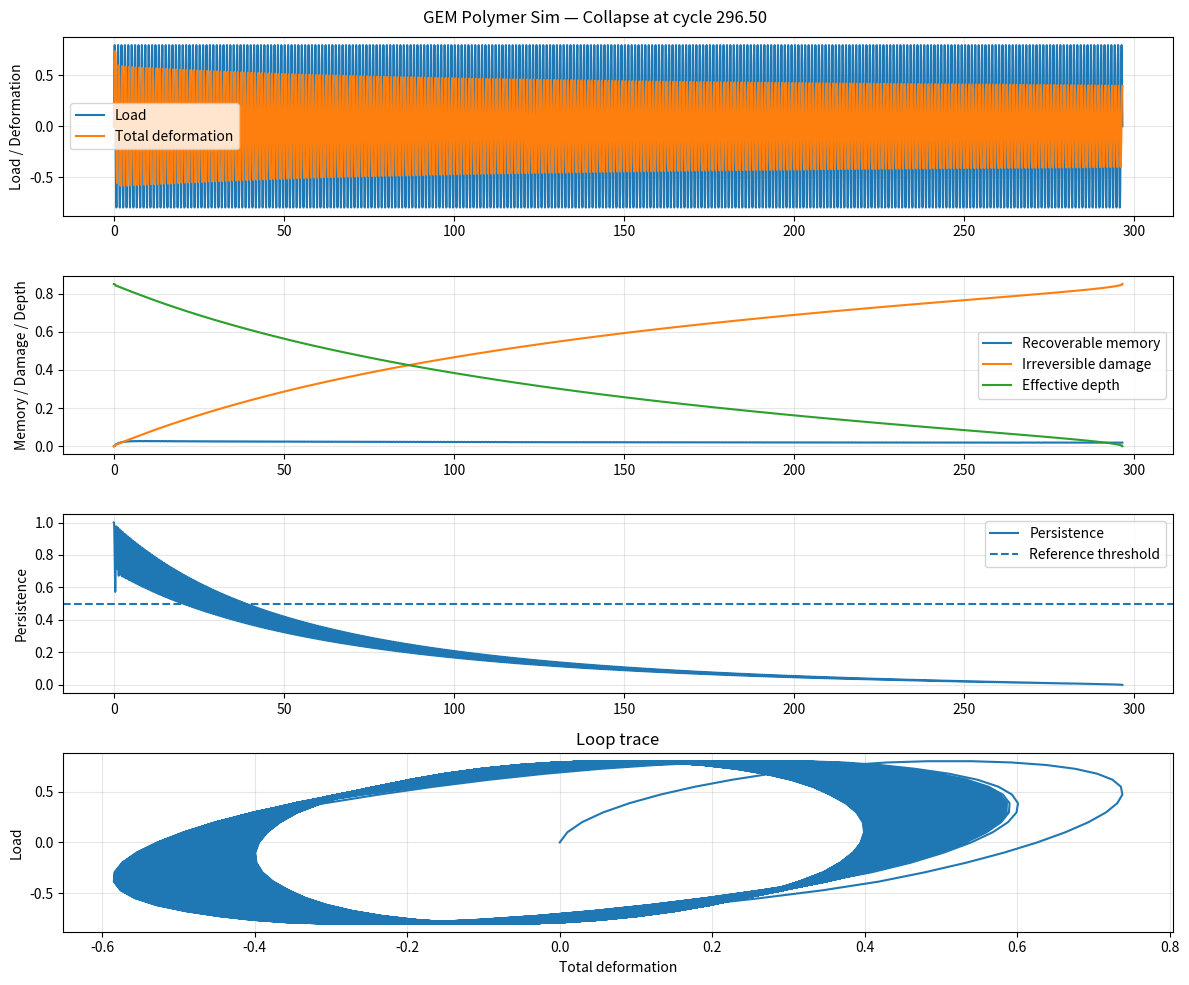
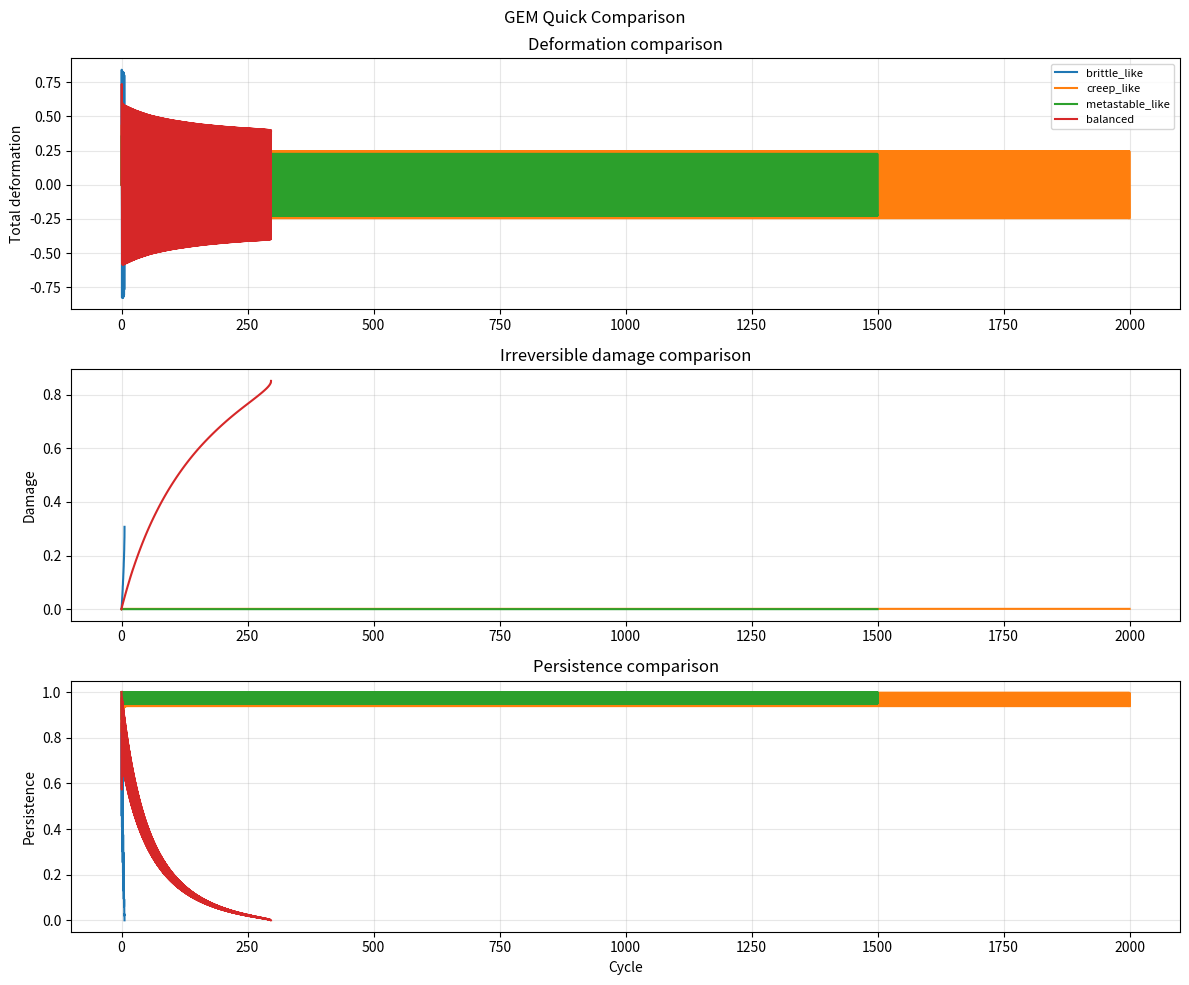
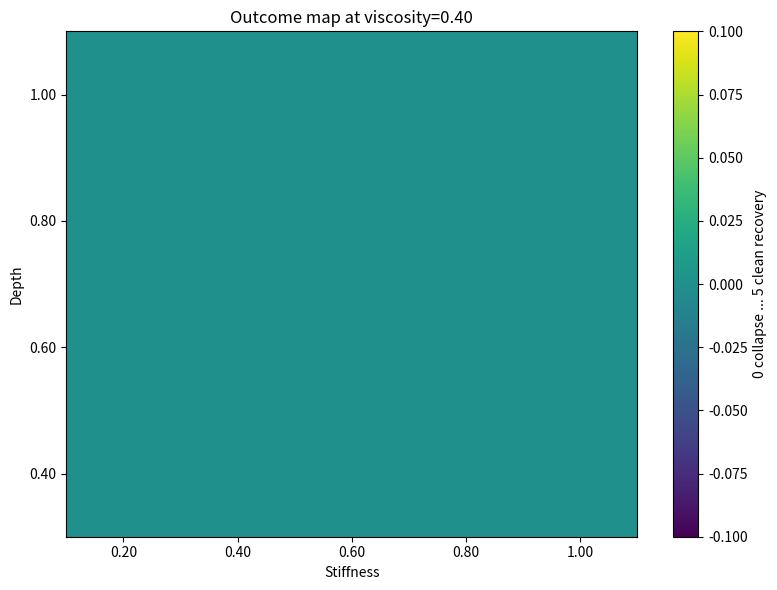
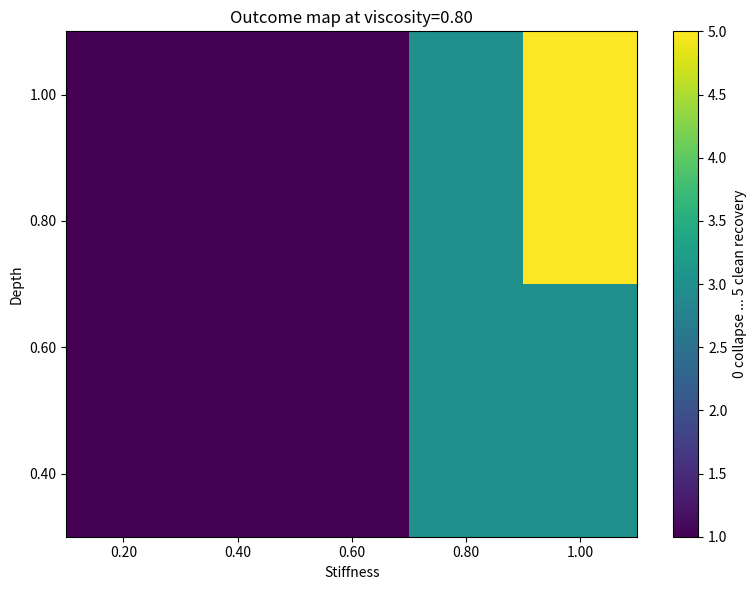
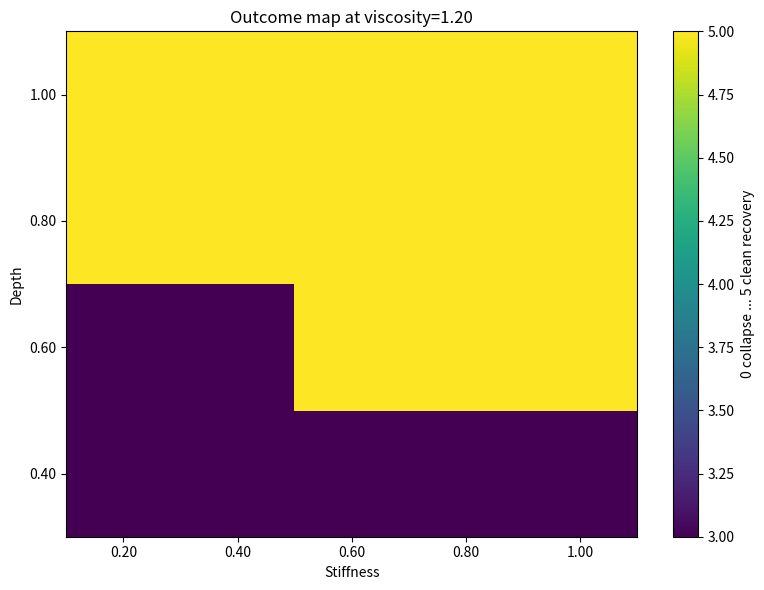

Here is the Python script that generated these plots, in order:
import math
import csv
from dataclasses import dataclass, asdict
from pathlib import Path
from typing import List, Dict, Tuple

import numpy as np
import matplotlib.pyplot as plt


@dataclass
class GEMParams:
    depth: float = 0.8
    stiffness: float = 0.7
    viscosity: float = 0.6

    cycles: int = 1500
    cycle_period: int = 50
    load_amplitude: float = 0.8
    dt: float = 0.05

    damage_threshold: float = 0.35
    damage_rate: float = 0.025
    nonlinear_alpha: float = 1.0

    residual_softening: float = 0.7
    residual_viscosity_gain: float = 0.6

    memory_gain: float = 0.035
    memory_decay_scale: float = 0.008

    edge_width_factor: float = 0.15
    edge_softening_strength: float = 0.5

    brittle_gain: float = 0.06          # extra damage multiplier for brittle snap
    brittle_depth_floor: float = 0.65   # brittle spike activates when D_eff / D falls below this

    output_dir: str = "gem_outputs"
    run_name: str = "single_run"


class GEMPolymerSim:
    """
    3-variable GEM toy fatigue model.

    State variables
    ---------------
    x       : fast deformation
    memory  : recoverable lingering distortion
    damage  : irreversible accumulated damage

    Interpretation
    --------------
    - depth controls remaining damage budget / basin support
    - stiffness controls immediate restoring force
    - viscosity controls recovery lag and memory retention
    """

    def __init__(self, params: GEMParams):
        self.p = params
        self.x = 0.0
        self.memory = 0.0
        self.damage = 0.0
        self.failed = False
        self.failure_cycle = None

    def load(self, step: int) -> float:
        phase = 2.0 * math.pi * step / self.p.cycle_period
        return self.p.load_amplitude * math.sin(phase)

    def effective_depth(self) -> float:
        return max(1e-9, self.p.depth - self.damage)

    def effective_stiffness(self) -> float:
        frac = max(
            0.05,
            1.0 - self.p.residual_softening * (self.damage / max(self.p.depth, 1e-9))
        )
        return max(1e-6, self.p.stiffness * frac)

    def effective_viscosity(self) -> float:
        frac = 1.0 + self.p.residual_viscosity_gain * (self.damage / max(self.p.depth, 1e-9))
        return max(1e-6, self.p.viscosity * frac)

    def restoring_force(self, total_x: float, kappa_eff: float) -> float:
        """
        Nonlinear restoring force with gentle basin-edge weakening.
        """
        force = kappa_eff * total_x + self.p.nonlinear_alpha * (total_x ** 3)

        edge = self.p.damage_threshold
        dist = abs(total_x)

        if dist > edge:
            overshoot = dist - edge
            width = max(1e-9, self.p.edge_width_factor * self.effective_depth())
            softening = 1.0 - self.p.edge_softening_strength * min(1.0, overshoot / width)
            softening = max(0.2, softening)
            force *= softening

        return force

    def brittle_damage_multiplier(self, total_x: float, kappa_eff: float, D_eff: float) -> float:
        """
        Selective brittle spike:
        - only matters beyond the damage threshold
        - stronger when stiffness is high
        - stronger when remaining depth is low
        """
        excess = max(0.0, abs(total_x) - self.p.damage_threshold)
        if excess <= 0.0:
            return 1.0

        stiffness_ratio = kappa_eff / max(self.p.stiffness, 1e-9)
        depth_ratio = D_eff / max(self.p.depth, 1e-9)

        if depth_ratio >= self.p.brittle_depth_floor:
            return 1.0

        shallow_factor = (self.p.brittle_depth_floor - depth_ratio) / max(self.p.brittle_depth_floor, 1e-9)
        stiffness_factor = max(0.0, stiffness_ratio - 0.85)
        edge_factor = excess / max(self.p.damage_threshold, 1e-9)

        return 1.0 + self.p.brittle_gain * stiffness_factor * shallow_factor * (1.0 + edge_factor)

    def step(self, step_idx: int) -> Dict[str, float]:
        if self.failed:
            return {}

        load = self.load(step_idx)

        D_eff = self.effective_depth()
        kappa_eff = self.effective_stiffness()
        gamma_eff = self.effective_viscosity()

        total_x_before = self.x + self.memory

        # Fast deformation channel
        force = load - self.restoring_force(total_x_before, kappa_eff)
        dx = (force / gamma_eff) * self.p.dt
        self.x += dx

        # Recompute visible deformation
        total_x = self.x + self.memory

        # Recoverable memory channel
        memory_inflow = self.p.memory_gain * self.p.viscosity * abs(self.x) * 0.05
        memory_decay = self.memory * 0.012
        self.memory += memory_inflow - memory_decay
        self.memory = max(0.0, self.memory)
        # Recompute total deformation after memory update
        total_x = self.x + self.memory

        # Irreversible damage only near / beyond basin edge
        excess = max(0.0, abs(total_x) - self.p.damage_threshold)
        if excess > 0.0:
            edge_factor = 1.0 + excess / max(D_eff, 1e-9)
            brittle_factor = self.brittle_damage_multiplier(total_x, kappa_eff, D_eff)
            self.damage += self.p.damage_rate * excess * edge_factor * brittle_factor * self.p.dt

        # Update effective parameters after damage
        D_eff = self.effective_depth()
        kappa_eff = self.effective_stiffness()
        gamma_eff = self.effective_viscosity()

        # Persistence score
        P = (
            (D_eff / max(self.p.depth, 1e-9))
            * (kappa_eff / max(self.p.stiffness, 1e-9))
            * math.exp(-(total_x ** 2))
            / (gamma_eff / max(self.p.viscosity, 1e-9))
        )

        # Failure criterion
        if self.damage >= self.p.depth:
            self.failed = True
            self.failure_cycle = step_idx

        return {
            "step": step_idx,
            "cycle": step_idx / self.p.cycle_period,
            "load": load,
            "deformation": self.x,
            "memory": self.memory,
            "total_deformation": total_x,
            "damage": self.damage,
            "effective_depth": D_eff,
            "effective_stiffness": kappa_eff,
            "effective_viscosity": gamma_eff,
            "persistence": P,
            "failed": int(self.failed),
        }

    def run(self) -> Tuple[List[Dict[str, float]], str]:
        results: List[Dict[str, float]] = []
        total_steps = self.p.cycles * self.p.cycle_period

        for step_idx in range(total_steps):
            row = self.step(step_idx)
            if row:
                results.append(row)
            if self.failed:
                break

        if self.failed:
            outcome = f"Collapse at cycle {self.failure_cycle / self.p.cycle_period:.2f}"
        else:
            outcome = f"Survived {self.p.cycles} cycles"

        return results, outcome


def classify_run(results: List[Dict[str, float]], params: GEMParams) -> str:
    if not results:
        return "invalid"

    last = results[-1]
    damage_final = last.get("damage", 0.0)
    memory_final = last.get("memory", 0.0)
    total_def_final = last.get("total_deformation", 0.0)
    persistence_final = last.get("persistence", 0.0)
    failed = last.get("failed", 0)

    # Brittle collapse: high stiffness + low depth + early failure
    if failed == 1:
        frac = len(results) / max(params.cycles * params.cycle_period, 1)
        if frac < 0.25 and last.get("effective_stiffness", 0) > 0.7:
            return "brittle collapse"
        return "collapse"

    # Trapped metastable: high memory with low damage
    if memory_final > 0.12 and damage_final < 0.08:
        return "trapped metastable"

    # Creeping distortion: significant damage accumulation (slow failure)
    if damage_final > 0.15 * params.depth:
        return "creeping distortion"

    # Clean recovery: high persistence, low damage and memory
    if persistence_final > 0.5 and damage_final < 0.05 * params.depth and memory_final < 0.05 * params.depth:
        return "clean recovery"

    # Stable with drift: some memory but not failing
    if abs(total_def_final) > 0.1 or memory_final > 0.05 * params.depth:
        return "stable with drift"

    return "stable"


def save_csv(results: List[Dict[str, float]], out_csv: Path) -> None:
    if not results:
        return
    out_csv.parent.mkdir(parents=True, exist_ok=True)
    with out_csv.open("w", newline="", encoding="utf-8") as f:
        writer = csv.DictWriter(f, fieldnames=list(results[0].keys()))
        writer.writeheader()
        writer.writerows(results)


def write_summary(results: List[Dict[str, float]], params: GEMParams, outcome: str, out_txt: Path) -> None:
    out_txt.parent.mkdir(parents=True, exist_ok=True)
    classification = classify_run(results, params)

    if results:
        last = results[-1]
        lines = [
            f"Run name: {params.run_name}",
            f"Outcome: {outcome}",
            f"Classification: {classification}",
            f"Final cycle: {last['cycle']:.2f}",
            f"Final deformation: {last['deformation']:.6f}",
            f"Final memory: {last['memory']:.6f}",
            f"Final total deformation: {last['total_deformation']:.6f}",
            f"Final damage: {last['damage']:.6f}",
            f"Final effective depth: {last['effective_depth']:.6f}",
            f"Final effective stiffness: {last['effective_stiffness']:.6f}",
            f"Final effective viscosity: {last['effective_viscosity']:.6f}",
            f"Final persistence: {last['persistence']:.6f}",
            "",
            "Parameters:",
        ]
        for k, v in asdict(params).items():
            lines.append(f"  {k}: {v}")
    else:
        lines = [f"Run name: {params.run_name}", "No results."]

    out_txt.write_text("\n".join(lines), encoding="utf-8")


def plot_single_run(results: List[Dict[str, float]], params: GEMParams, out_png: Path, title: str) -> None:
    if not results:
        return

    out_png.parent.mkdir(parents=True, exist_ok=True)

    cycles = [r["cycle"] for r in results]
    load = [r["load"] for r in results]
    deformation = [r["deformation"] for r in results]
    memory = [r["memory"] for r in results]
    total_deformation = [r["total_deformation"] for r in results]
    damage = [r["damage"] for r in results]
    depth_eff = [r["effective_depth"] for r in results]
    persistence = [r["persistence"] for r in results]

    plt.figure(figsize=(12, 10))

    plt.subplot(4, 1, 1)
    plt.plot(cycles, load, label="Load")
    plt.plot(cycles, total_deformation, label="Total deformation")
    plt.ylabel("Load / Deformation")
    plt.legend()
    plt.grid(True, alpha=0.3)

    plt.subplot(4, 1, 2)
    plt.plot(cycles, memory, label="Recoverable memory")
    plt.plot(cycles, damage, label="Irreversible damage")
    plt.plot(cycles, depth_eff, label="Effective depth")
    plt.ylabel("Memory / Damage / Depth")
    plt.legend()
    plt.grid(True, alpha=0.3)

    plt.subplot(4, 1, 3)
    plt.plot(cycles, persistence, label="Persistence")
    plt.axhline(0.5, linestyle="--", label="Reference threshold")
    plt.ylabel("Persistence")
    plt.legend()
    plt.grid(True, alpha=0.3)

    plt.subplot(4, 1, 4)
    plt.plot(total_deformation, load)
    plt.xlabel("Total deformation")
    plt.ylabel("Load")
    plt.title("Loop trace")
    plt.grid(True, alpha=0.3)

    plt.suptitle(title)
    plt.tight_layout()
    plt.savefig(out_png, dpi=160)
    plt.close()


def plot_multiple_runs(run_bundle, out_png: Path, title: str) -> None:
    if not run_bundle:
        return

    out_png.parent.mkdir(parents=True, exist_ok=True)

    plt.figure(figsize=(12, 10))

    plt.subplot(3, 1, 1)
    for label, results, _, _, _ in run_bundle:
        cycles = [r["cycle"] for r in results]
        total_deformation = [r["total_deformation"] for r in results]
        plt.plot(cycles, total_deformation, label=label)
    plt.ylabel("Total deformation")
    plt.title("Deformation comparison")
    plt.grid(True, alpha=0.3)
    plt.legend(fontsize=8)

    plt.subplot(3, 1, 2)
    for label, results, _, _, _ in run_bundle:
        cycles = [r["cycle"] for r in results]
        damage = [r["damage"] for r in results]
        plt.plot(cycles, damage, label=label)
    plt.ylabel("Damage")
    plt.title("Irreversible damage comparison")
    plt.grid(True, alpha=0.3)

    plt.subplot(3, 1, 3)
    for label, results, _, _, _ in run_bundle:
        cycles = [r["cycle"] for r in results]
        persistence = [r["persistence"] for r in results]
        plt.plot(cycles, persistence, label=label)
    plt.xlabel("Cycle")
    plt.ylabel("Persistence")
    plt.title("Persistence comparison")
    plt.grid(True, alpha=0.3)

    plt.suptitle(title)
    plt.tight_layout()
    plt.savefig(out_png, dpi=160)
    plt.close()


def run_single_example() -> None:
    params = GEMParams(
        depth=0.85,
        stiffness=0.70,
        viscosity=0.50,
        cycles=1000,
        run_name="single_example",
    )

    sim = GEMPolymerSim(params)
    results, outcome = sim.run()

    out_dir = Path(params.output_dir) / params.run_name
    save_csv(results, out_dir / "run_data.csv")
    plot_single_run(results, params, out_dir / "run_plot.png", f"GEM Polymer Sim — {outcome}")
    write_summary(results, params, outcome, out_dir / "summary.txt")

    print(outcome)
    print(f"Classification: {classify_run(results, params)}")
    print(f"Saved to: {out_dir.resolve()}")


def run_quick_comparison() -> None:
    presets = [
        ("brittle_like", GEMParams(depth=0.30, stiffness=0.98, viscosity=0.25, cycles=600, run_name="brittle_like", brittle_gain=0.10)),
        ("creep_like", GEMParams(depth=0.75, stiffness=0.25, viscosity=1.30, cycles=2000, run_name="creep_like")),
        ("metastable_like", GEMParams(depth=1.00, stiffness=0.60, viscosity=1.40, cycles=1500, run_name="metastable_like")),
        ("balanced", GEMParams(depth=0.85, stiffness=0.70, viscosity=0.50, cycles=1000, run_name="balanced")),
    ]

    out_dir = Path("gem_outputs") / "quick_comparison"
    out_dir.mkdir(parents=True, exist_ok=True)

    bundle = []
    summary_rows = []

    for label, params in presets:
        sim = GEMPolymerSim(params)
        results, outcome = sim.run()
        classification = classify_run(results, params)
        bundle.append((label, results, params, outcome, classification))

        last = results[-1] if results else {}
        summary_rows.append({
            "label": label,
            "depth": params.depth,
            "stiffness": params.stiffness,
            "viscosity": params.viscosity,
            "outcome": outcome,
            "classification": classification,
            "final_cycle": last.get("cycle", np.nan),
            "final_memory": last.get("memory", np.nan),
            "final_damage": last.get("damage", np.nan),
            "final_persistence": last.get("persistence", np.nan),
        })

    out_csv = out_dir / "quick_comparison_summary.csv"
    with out_csv.open("w", newline="", encoding="utf-8") as f:
        writer = csv.DictWriter(f, fieldnames=list(summary_rows[0].keys()))
        writer.writeheader()
        writer.writerows(summary_rows)

    plot_multiple_runs(
        bundle,
        out_dir / "quick_comparison_plot.png",
        "GEM Quick Comparison"
    )

    print(f"Quick comparison saved to: {out_dir.resolve()}")


def axis_scan(
    depth_values: List[float],
    stiffness_values: List[float],
    viscosity_values: List[float],
    base_params: GEMParams,
) -> None:
    out_dir = Path(base_params.output_dir) / "axis_scan"
    out_dir.mkdir(parents=True, exist_ok=True)

    scan_rows = []

    for D in depth_values:
        for K in stiffness_values:
            for G in viscosity_values:
                params = GEMParams(**asdict(base_params))
                params.depth = D
                params.stiffness = K
                params.viscosity = G
                params.run_name = f"D{D:.2f}_K{K:.2f}_G{G:.2f}"

                sim = GEMPolymerSim(params)
                results, outcome = sim.run()
                classification = classify_run(results, params)

                last = results[-1] if results else {}
                scan_rows.append({
                    "depth": D,
                    "stiffness": K,
                    "viscosity": G,
                    "outcome": outcome,
                    "classification": classification,
                    "final_cycle": last.get("cycle", np.nan),
                    "final_memory": last.get("memory", np.nan),
                    "final_damage": last.get("damage", np.nan),
                    "final_total_deformation": last.get("total_deformation", np.nan),
                    "final_persistence": last.get("persistence", np.nan),
                    "failed": last.get("failed", np.nan),
                })

    scan_csv = out_dir / "axis_scan_summary.csv"
    with scan_csv.open("w", newline="", encoding="utf-8") as f:
        writer = csv.DictWriter(f, fieldnames=list(scan_rows[0].keys()))
        writer.writeheader()
        writer.writerows(scan_rows)

    class_counts = {}
    for row in scan_rows:
        cls = row["classification"]
        class_counts[cls] = class_counts.get(cls, 0) + 1

    grouped_txt = out_dir / "axis_scan_grouped_summary.txt"
    lines = ["Axis Scan Grouped Summary", "=========================", ""]
    total = len(scan_rows)

    for cls, count in sorted(class_counts.items(), key=lambda x: x[0]):
        frac = count / total if total else 0.0
        lines.append(f"{cls}: {count} runs ({frac:.1%})")

    lines.append("")
    lines.append("Per-viscosity breakdown:")

    for G in viscosity_values:
        lines.append(f"\nviscosity = {G:.2f}")
        subset = [r for r in scan_rows if abs(r["viscosity"] - G) < 1e-12]
        local_counts = {}
        for row in subset:
            cls = row["classification"]
            local_counts[cls] = local_counts.get(cls, 0) + 1
        for cls, count in sorted(local_counts.items(), key=lambda x: x[0]):
            frac = count / len(subset) if subset else 0.0
            lines.append(f"  {cls}: {count} runs ({frac:.1%})")

    grouped_txt.write_text("\n".join(lines), encoding="utf-8")

    ranked = sorted(
        scan_rows,
        key=lambda r: (
            -float(r["final_persistence"]) if not np.isnan(r["final_persistence"]) else float("inf"),
            float(r["final_damage"]) if not np.isnan(r["final_damage"]) else float("inf"),
        )
    )

    top_rows = ranked[:10]
    bottom_rows = ranked[-10:] if len(ranked) >= 10 else ranked

    ranked_txt = out_dir / "axis_scan_ranked_summary.txt"
    lines = ["Top 10 runs by final persistence", "==============================", ""]
    for row in top_rows:
        lines.append(
            f"D={row['depth']:.2f}, K={row['stiffness']:.2f}, G={row['viscosity']:.2f} | "
            f"{row['classification']} | persistence={row['final_persistence']:.4f} | "
            f"memory={row['final_memory']:.4f} | damage={row['final_damage']:.4f}"
        )

    lines.append("")
    lines.append("Bottom 10 runs by final persistence")
    lines.append("===================================")
    lines.append("")
    for row in bottom_rows:
        lines.append(
            f"D={row['depth']:.2f}, K={row['stiffness']:.2f}, G={row['viscosity']:.2f} | "
            f"{row['classification']} | persistence={row['final_persistence']:.4f} | "
            f"memory={row['final_memory']:.4f} | damage={row['final_damage']:.4f}"
        )

    ranked_txt.write_text("\n".join(lines), encoding="utf-8")

    for G in viscosity_values:
        subset = [r for r in scan_rows if abs(r["viscosity"] - G) < 1e-12]
        if not subset:
            continue

        Z = np.zeros((len(depth_values), len(stiffness_values)))
        for i, D in enumerate(depth_values):
            for j, K in enumerate(stiffness_values):
                match = next(r for r in subset if r["depth"] == D and r["stiffness"] == K)
                cls = match["classification"]
                if cls == "clean recovery":
                    val = 5
                elif cls == "stable":
                    val = 4
                elif cls == "stable with drift":
                    val = 3
                elif cls == "trapped metastable":
                    val = 2
                elif cls == "creeping distortion":
                    val = 1
                else:
                    val = 0
                Z[i, j] = val

        plt.figure(figsize=(8, 6))
        plt.imshow(Z, origin="lower", aspect="auto")
        plt.xticks(range(len(stiffness_values)), [f"{v:.2f}" for v in stiffness_values])
        plt.yticks(range(len(depth_values)), [f"{v:.2f}" for v in depth_values])
        plt.xlabel("Stiffness")
        plt.ylabel("Depth")
        plt.title(f"Outcome map at viscosity={G:.2f}")
        plt.colorbar(label="0 collapse ... 5 clean recovery")
        plt.tight_layout()
        plt.savefig(out_dir / f"heatmap_viscosity_{G:.2f}.png", dpi=160)
        plt.close()

    print(f"Axis scan complete. Saved to: {out_dir.resolve()}")


if __name__ == "__main__":
    run_single_example()
    run_quick_comparison()

    base = GEMParams(
        cycles=1200,
        cycle_period=50,
        load_amplitude=0.8,
        damage_threshold=0.35,
        damage_rate=0.025,
        memory_gain=0.035,
        memory_decay_scale=0.008,
        brittle_gain=0.12,
        brittle_depth_floor=0.55,
        output_dir="gem_outputs",
        run_name="scan_base",
    )
    axis_scan(
        depth_values=[0.4, 0.6, 0.8, 1.0],
        stiffness_values=[0.2, 0.4, 0.6, 0.8, 1.0],
        viscosity_values=[0.4, 0.8, 1.2],
        base_params=base,
    )
